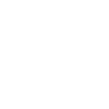
t = 0.00 s
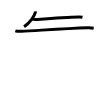
t = 3.00 s
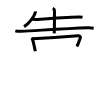
t = 6.00 s
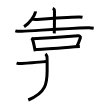
t = 9.00 s
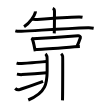
t = 12.00 s
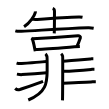
t = 15.00 s

The animated SVG that drew these frames (rendered in a browser with its animation timeline set to each time). Animation: 15 SMIL elements (animate=15); one cycle of 15.00 s.

<svg width="109px" height="109px" viewBox="0 0 px 109px" xmlns="http://www.w3.org/2000/svg" xmlns:xlink="http://www.w3.org/1999/xlink" xml:space="preserve" version="1.1"  baseProfile="full">
<path d="M35.32,11.26c0.03,0.37,0.07,0.95-0.06,1.47c-0.77,3.11-5.17,9.93-11.2,14.11" style="fill:none;stroke:black;stroke-width:3;opacity:0">
  <animate attributeType="CSS" attributeName="opacity" from="0" to="1" begin="0s" dur="1s" repeatCount="Indefinite" fill="freeze" />
</path>
<path d="M31.89,19.13c1.02,0.34,4.34,0.41,5.36,0.34c12.46-0.92,30.26-2.17,41.71-2.46c1.69-0.04,2.71,0.16,3.55,0.33" style="fill:none;stroke:black;stroke-width:3;opacity:0">
  <animate attributeType="CSS" attributeName="opacity" from="0" to="1" begin="1s" dur="1s" repeatCount="Indefinite" fill="freeze" />
</path>
<path d="M15.33,30.83c1.57,0.47,4.44,0.55,6.01,0.47c16.32-0.8,42.25-2.73,66.84-3.58c2.61-0.09,4.18,0.23,5.49,0.47" style="fill:none;stroke:black;stroke-width:3;opacity:0">
  <animate attributeType="CSS" attributeName="opacity" from="0" to="1" begin="2s" dur="1s" repeatCount="Indefinite" fill="freeze" />
</path>
<path d="M52.72,8.38c0.68,0.24,1.75,1.12,1.75,2.8c0,0.5-0.09,19.21-0.22,22.24" style="fill:none;stroke:black;stroke-width:3;opacity:0">
  <animate attributeType="CSS" attributeName="opacity" from="0" to="1" begin="3s" dur="1s" repeatCount="Indefinite" fill="freeze" />
</path>
<path d="M31.34,38.08c0.35,0.22,0.7,0.41,0.85,0.69c1.2,2.2,2.24,8.49,3.06,12.45" style="fill:none;stroke:black;stroke-width:3;opacity:0">
  <animate attributeType="CSS" attributeName="opacity" from="0" to="1" begin="4s" dur="1s" repeatCount="Indefinite" fill="freeze" />
</path>
<path d="M32.81,38.84c9.29-0.51,40.86-2.7,45.24-3.01c1.6-0.11,2.56,1.15,2.33,1.82c-0.95,2.77-1.43,4.85-3.46,8.85" style="fill:none;stroke:black;stroke-width:3;opacity:0">
  <animate attributeType="CSS" attributeName="opacity" from="0" to="1" begin="5s" dur="1s" repeatCount="Indefinite" fill="freeze" />
</path>
<path d="M35.94,49.49c8.04-0.3,38.15-2.62,43.92-2.89" style="fill:none;stroke:black;stroke-width:3;opacity:0">
  <animate attributeType="CSS" attributeName="opacity" from="0" to="1" begin="6s" dur="1s" repeatCount="Indefinite" fill="freeze" />
</path>
<path d="M45.43,53.83c0.82,0.67,1.32,2.21,1.61,2.75c0.12,0.23,0.14,5.69,0.1,14.44C47.08,82.77,46.27,92.72,28.28,100" style="fill:none;stroke:black;stroke-width:3;opacity:0">
  <animate attributeType="CSS" attributeName="opacity" from="0" to="1" begin="7s" dur="1s" repeatCount="Indefinite" fill="freeze" />
</path>
<path d="M16.57,63.06c1.43,0.44,3.42,0.62,4.99,0.5c1.58-0.12,23.42-1.81,25.26-2.16" style="fill:none;stroke:black;stroke-width:3;opacity:0">
  <animate attributeType="CSS" attributeName="opacity" from="0" to="1" begin="8s" dur="1s" repeatCount="Indefinite" fill="freeze" />
</path>
<path d="M16.91,74.12c2.09,0.38,3.42,0.62,4.99,0.5c1.58-0.12,20.64-1.55,24.84-1.9" style="fill:none;stroke:black;stroke-width:3;opacity:0">
  <animate attributeType="CSS" attributeName="opacity" from="0" to="1" begin="9s" dur="1s" repeatCount="Indefinite" fill="freeze" />
</path>
<path d="M15.2,88.43c1.12,1.13,2.66,1.82,4.52,1.12c1.1-0.41,18.67-6.25,23.32-8.23" style="fill:none;stroke:black;stroke-width:3;opacity:0">
  <animate attributeType="CSS" attributeName="opacity" from="0" to="1" begin="10s" dur="1s" repeatCount="Indefinite" fill="freeze" />
</path>
<path d="M61.16,53.75c1.09,1,1.34,2.05,1.5,2.51s0,41.23-0.17,44.14" style="fill:none;stroke:black;stroke-width:3;opacity:0">
  <animate attributeType="CSS" attributeName="opacity" from="0" to="1" begin="11s" dur="1s" repeatCount="Indefinite" fill="freeze" />
</path>
<path d="M62.91,61.14c5.64-0.22,23.08-1.84,27.31-2.21c1.54-0.13,0.47-0.07,3.13-0.07" style="fill:none;stroke:black;stroke-width:3;opacity:0">
  <animate attributeType="CSS" attributeName="opacity" from="0" to="1" begin="12s" dur="1s" repeatCount="Indefinite" fill="freeze" />
</path>
<path d="M63.38,71.32c5.64-0.22,23.71-1.55,27.94-1.92c1.54-0.14,0.47-0.07,3.13-0.07" style="fill:none;stroke:black;stroke-width:3;opacity:0">
  <animate attributeType="CSS" attributeName="opacity" from="0" to="1" begin="13s" dur="1s" repeatCount="Indefinite" fill="freeze" />
</path>
<path d="M63.22,83.14c5.64-0.22,25.22-1.05,29.45-1.42c1.54-0.13,0.47-0.07,3.13-0.07" style="fill:none;stroke:black;stroke-width:3;opacity:0">
  <animate attributeType="CSS" attributeName="opacity" from="0" to="1" begin="14s" dur="1s" repeatCount="Indefinite" fill="freeze" />
</path>
</svg>
